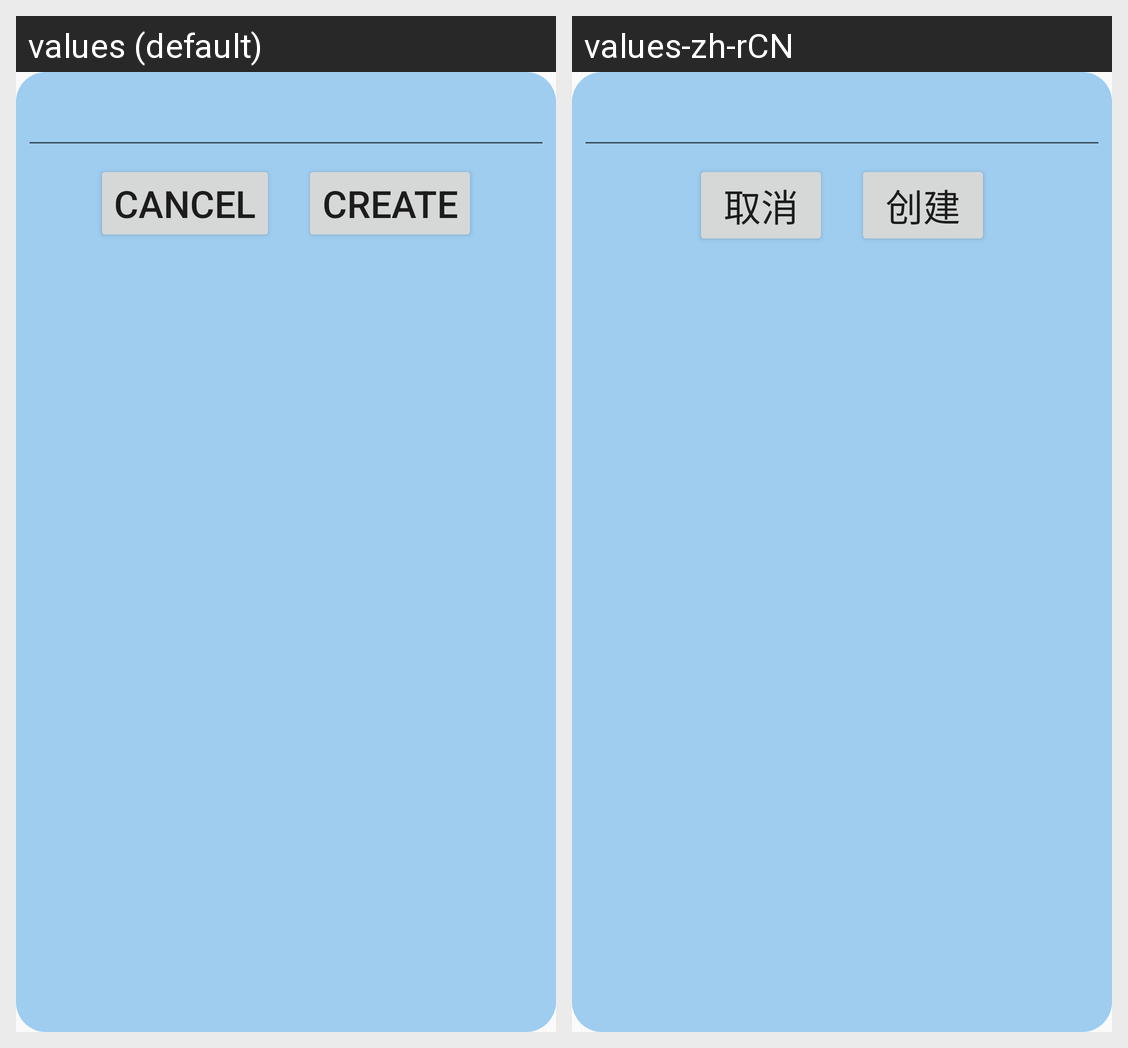

Translations of the strings shown on this Android screen, per locale in the grid:
Android screen res/layout/my_create_song_list_pop_menu.xml rendered under 2 locales, left to right: values (default), values-zh-rCN. Device: Nexus 5 (rendered at 1080×1920; each locale shown at half size, 540×960, under a caption strip naming it); theme AppTheme.
Strings drawn on this screen, with the default value and each locale's value (text and hints the layout hard-codes, and strings that could not be matched under every locale, appear in the picture but are not listed):

my_create_dialog_cancel
  values: Cancel
  values-zh-rCN: 取消

my_create_dialog_confirm
  values: Create
  values-zh-rCN: 创建
